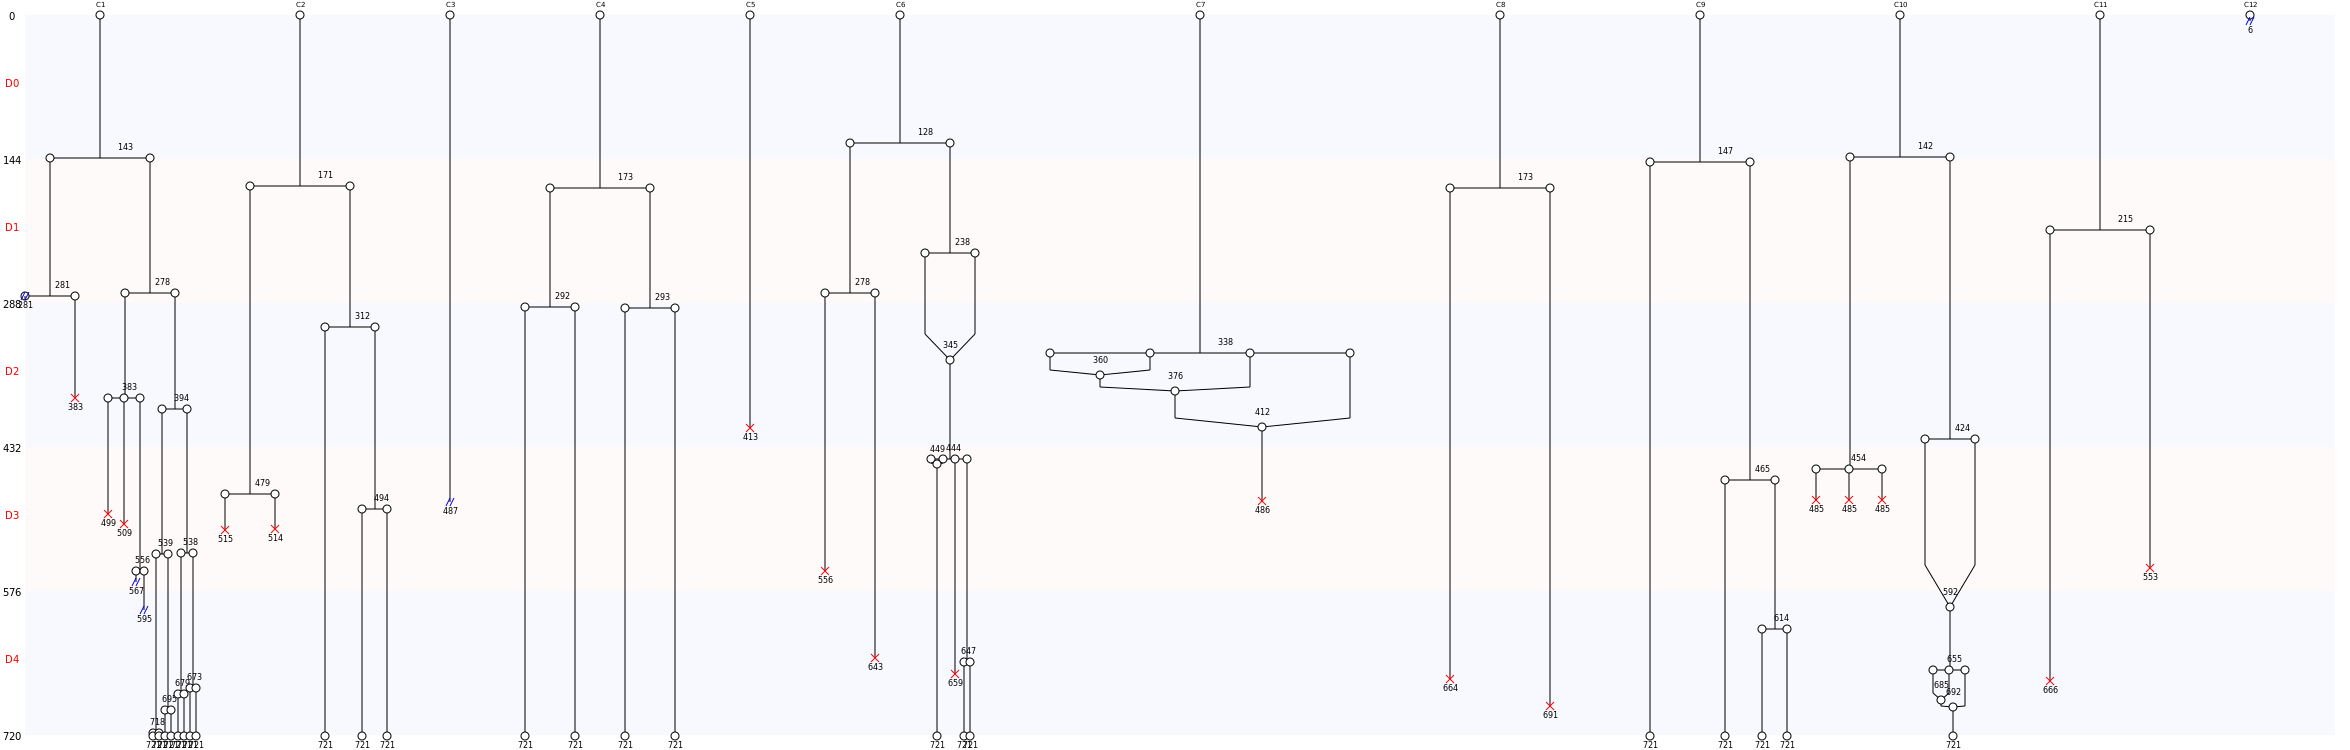

Source data for this figure (header and first rows):
Nombre de cellules à J0, 12
Nombre de cellules à J5, 23
Nombre de mitoses totale, 34
Nombre de cycles mitotiques, 2.833
Nombre de mitoses normales, 27
Nombre de mitoses anormales, 7
Nombre de mitoses non dichotomiques, 5
Nombre de refusions après mitose, 8
Nombre total de morts, 17
Nombre de mort sans mitose, 1
Nombre de mort après mitose, 16
Nombre de sorties, 5
Longueur moyenne entre deux cycles, 175
Longueur moyenne entre T0 et première di…, 181
Nom des cellules, C1, C2, C3, C4, C5, C6, C7, C8, C9, C10, C11, C12
Nombre de divisions, 12, 4, 0, 3, 0, 5, 1, 1, 3, 4, 1, 0
Nombre de divisions, 0, 1, 2, 3, 4, 5, 6, 7, 8, 9, 10, 11, 12
Nombre de cellules concernées, 3, 3, 0, 2, 2, 1, 0, 0, 0, 0, 0, 0, 1
